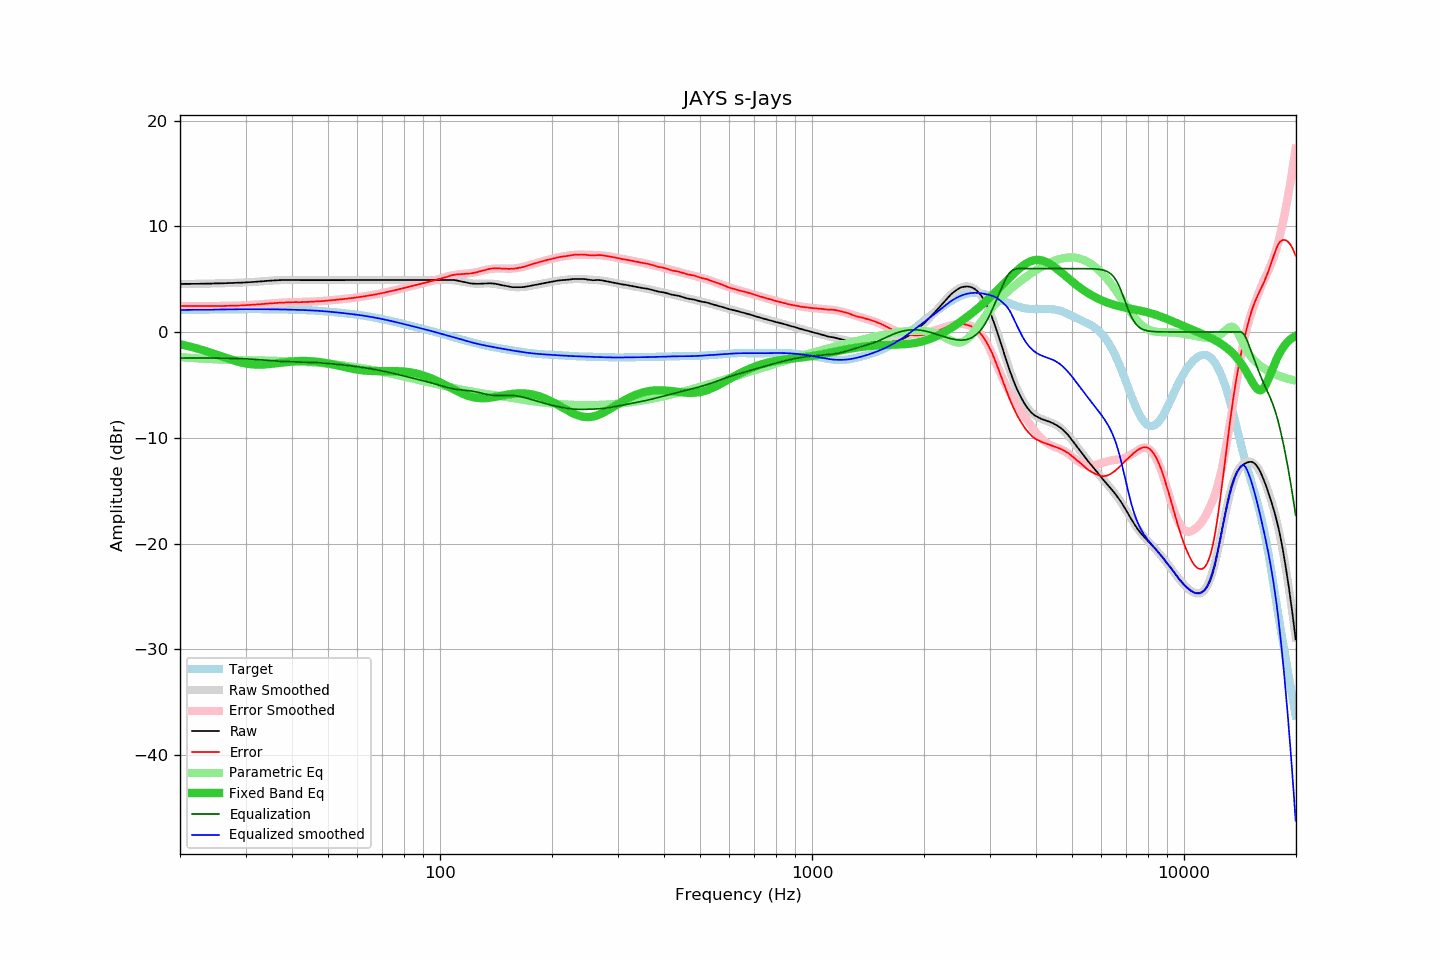

Values plotted in this chart, from the file beside it:
frequency, raw, error, smoothed, error_smoothed, equalization, parametric_eq, equalized_raw, equalized_smoothed, target
20.00, 4.55, 2.46, 4.55, 2.46, -2.46, -1.16, 2.08, 2.08, 2.08
20.20, 4.55, 2.46, 4.55, 2.46, -2.46, -1.19, 2.09, 2.09, 2.09
20.40, 4.55, 2.46, 4.55, 2.46, -2.46, -1.23, 2.09, 2.09, 2.09
20.61, 4.55, 2.46, 4.55, 2.46, -2.46, -1.26, 2.09, 2.09, 2.09
20.81, 4.55, 2.46, 4.55, 2.46, -2.46, -1.29, 2.09, 2.09, 2.09
21.02, 4.55, 2.45, 4.55, 2.46, -2.46, -1.33, 2.09, 2.09, 2.09
21.23, 4.55, 2.45, 4.55, 2.45, -2.45, -1.37, 2.09, 2.10, 2.10
21.44, 4.55, 2.45, 4.55, 2.45, -2.45, -1.41, 2.09, 2.10, 2.10
21.66, 4.56, 2.46, 4.55, 2.45, -2.45, -1.45, 2.10, 2.10, 2.10
21.87, 4.56, 2.45, 4.56, 2.45, -2.45, -1.49, 2.10, 2.10, 2.10
22.09, 4.56, 2.45, 4.56, 2.45, -2.45, -1.53, 2.11, 2.10, 2.11
22.31, 4.56, 2.45, 4.56, 2.45, -2.45, -1.57, 2.11, 2.11, 2.11
22.54, 4.57, 2.46, 4.56, 2.45, -2.45, -1.61, 2.11, 2.11, 2.11
22.76, 4.57, 2.46, 4.56, 2.45, -2.45, -1.66, 2.11, 2.11, 2.11
22.99, 4.57, 2.45, 4.57, 2.45, -2.45, -1.70, 2.11, 2.11, 2.11
23.22, 4.57, 2.45, 4.57, 2.45, -2.45, -1.75, 2.11, 2.12, 2.12
23.45, 4.57, 2.45, 4.57, 2.46, -2.46, -1.80, 2.11, 2.12, 2.12
23.69, 4.58, 2.46, 4.58, 2.46, -2.46, -1.85, 2.12, 2.12, 2.12
23.92, 4.58, 2.46, 4.58, 2.46, -2.46, -1.90, 2.12, 2.12, 2.12
24.16, 4.58, 2.45, 4.58, 2.46, -2.46, -1.95, 2.12, 2.12, 2.12
24.40, 4.59, 2.46, 4.59, 2.46, -2.46, -2.00, 2.13, 2.13, 2.13
24.65, 4.59, 2.46, 4.59, 2.46, -2.46, -2.05, 2.13, 2.13, 2.13
24.89, 4.60, 2.47, 4.59, 2.46, -2.46, -2.10, 2.14, 2.13, 2.13
25.14, 4.60, 2.46, 4.60, 2.46, -2.46, -2.15, 2.13, 2.13, 2.13
25.39, 4.60, 2.46, 4.60, 2.46, -2.46, -2.21, 2.13, 2.13, 2.14
25.65, 4.61, 2.47, 4.60, 2.47, -2.47, -2.26, 2.14, 2.14, 2.14
25.91, 4.61, 2.47, 4.61, 2.47, -2.47, -2.31, 2.14, 2.14, 2.14
26.16, 4.61, 2.47, 4.61, 2.47, -2.47, -2.37, 2.14, 2.14, 2.14
26.43, 4.62, 2.47, 4.62, 2.47, -2.47, -2.42, 2.14, 2.14, 2.14
26.69, 4.62, 2.47, 4.62, 2.48, -2.48, -2.47, 2.14, 2.15, 2.15
26.96, 4.63, 2.48, 4.63, 2.48, -2.48, -2.53, 2.15, 2.15, 2.15
27.23, 4.63, 2.48, 4.63, 2.48, -2.48, -2.58, 2.15, 2.15, 2.15
27.50, 4.64, 2.49, 4.64, 2.49, -2.49, -2.63, 2.15, 2.15, 2.15
27.77, 4.65, 2.49, 4.64, 2.49, -2.49, -2.67, 2.16, 2.15, 2.15
28.05, 4.65, 2.49, 4.65, 2.49, -2.49, -2.72, 2.15, 2.15, 2.15
28.33, 4.66, 2.50, 4.65, 2.50, -2.50, -2.76, 2.16, 2.15, 2.16
28.62, 4.66, 2.50, 4.66, 2.50, -2.50, -2.81, 2.15, 2.16, 2.16
28.90, 4.67, 2.51, 4.66, 2.51, -2.51, -2.85, 2.16, 2.16, 2.16
29.19, 4.67, 2.51, 4.67, 2.51, -2.51, -2.88, 2.15, 2.16, 2.16
29.48, 4.68, 2.52, 4.68, 2.52, -2.52, -2.92, 2.16, 2.16, 2.16
29.78, 4.69, 2.53, 4.69, 2.53, -2.53, -2.95, 2.16, 2.16, 2.16
30.08, 4.69, 2.53, 4.69, 2.53, -2.53, -2.98, 2.15, 2.16, 2.16
30.38, 4.70, 2.54, 4.70, 2.54, -2.54, -3.01, 2.16, 2.16, 2.16
30.68, 4.71, 2.55, 4.71, 2.55, -2.55, -3.03, 2.16, 2.16, 2.16
30.99, 4.72, 2.56, 4.72, 2.56, -2.56, -3.05, 2.16, 2.16, 2.16
31.30, 4.73, 2.57, 4.73, 2.57, -2.57, -3.06, 2.16, 2.16, 2.16
31.61, 4.74, 2.58, 4.74, 2.58, -2.58, -3.07, 2.16, 2.16, 2.16
31.93, 4.76, 2.60, 4.75, 2.59, -2.59, -3.08, 2.16, 2.16, 2.16
32.24, 4.77, 2.61, 4.76, 2.61, -2.61, -3.08, 2.16, 2.16, 2.16
32.57, 4.78, 2.62, 4.78, 2.62, -2.62, -3.09, 2.16, 2.16, 2.16
32.89, 4.79, 2.63, 4.79, 2.63, -2.63, -3.08, 2.16, 2.16, 2.16
33.22, 4.80, 2.64, 4.80, 2.64, -2.64, -3.08, 2.16, 2.16, 2.16
33.55, 4.81, 2.65, 4.81, 2.65, -2.65, -3.07, 2.15, 2.16, 2.16
33.89, 4.83, 2.67, 4.82, 2.67, -2.67, -3.06, 2.16, 2.16, 2.16
34.23, 4.84, 2.68, 4.83, 2.68, -2.68, -3.05, 2.16, 2.15, 2.15
34.57, 4.85, 2.69, 4.84, 2.69, -2.69, -3.04, 2.16, 2.15, 2.15
34.92, 4.86, 2.71, 4.85, 2.70, -2.70, -3.02, 2.15, 2.15, 2.15
35.27, 4.87, 2.72, 4.86, 2.71, -2.71, -3.01, 2.15, 2.15, 2.15
35.62, 4.87, 2.72, 4.87, 2.73, -2.73, -2.99, 2.14, 2.15, 2.15
35.97, 4.88, 2.73, 4.88, 2.74, -2.74, -2.97, 2.14, 2.15, 2.15
... 635 more rows
